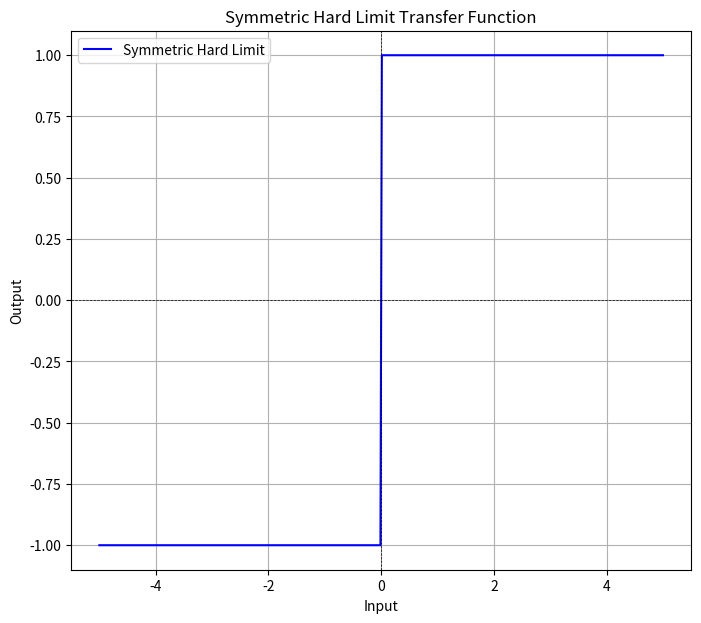

This figure's Python source:
import numpy as np
import matplotlib.pyplot as plt

# Symmetric hard limit transfer function


def symmetric_hard_limit(x):
    return np.where(x >= 0, 1, -1)


# Generate input values
x = np.linspace(-5, 5, 400)

# Calculate outputs using the symmetric hard limit function
y = symmetric_hard_limit(x)

# Plotting the function
plt.figure(figsize=(8, 7))
plt.plot(x, y, label='Symmetric Hard Limit', color='blue')
plt.title('Symmetric Hard Limit Transfer Function')
plt.xlabel('Input')
plt.ylabel('Output')
plt.axhline(y=0, color='black', linewidth=0.5, linestyle='--')
plt.axvline(x=0, color='black', linewidth=0.5, linestyle='--')
plt.legend()
plt.grid()
plt.show()
